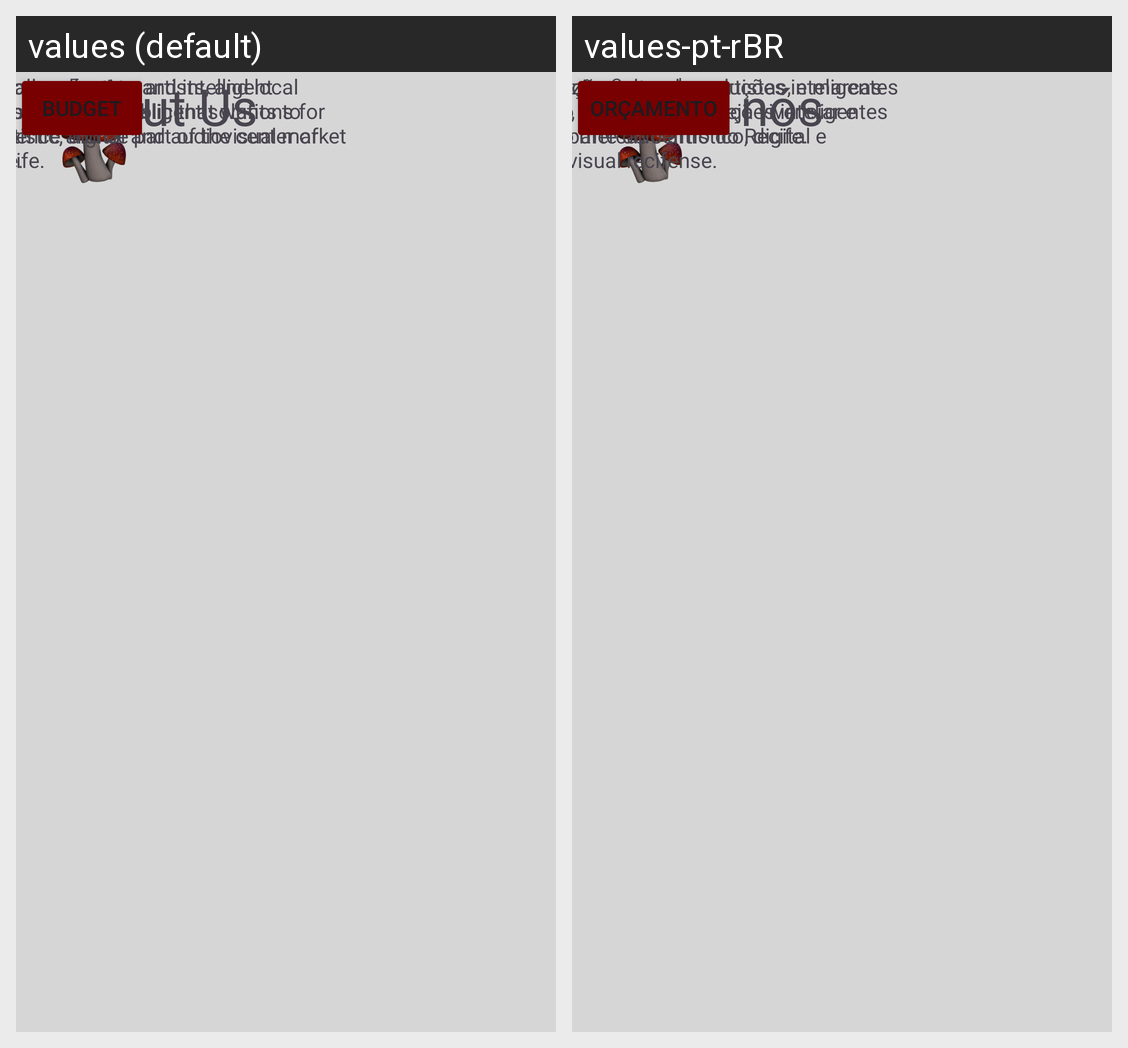

Locale-by-locale string values for the Android screen shown in this grid:
Android screen res/layout/activity_sobrenos.xml rendered under 2 locales, left to right: values (default), values-pt-rBR. Device: Nexus 5 (rendered at 1080×1920; each locale shown at half size, 540×960, under a caption strip naming it); theme Theme.CogumeloProdutora.
Strings drawn on this screen, with the default value and each locale's value (text and hints the layout hard-codes, and strings that could not be matched under every locale, appear in the picture but are not listed):

app_name
  values: Events Mushroom
  values-pt-rBR: Cogumelo Produtora

descricao1
  values: We produce events, artists, and local brands, offering intelligent solutions for the artistic, digital and audiovisual market in Recife.
  values-pt-rBR: Produzimos eventos, artistas, e marcas locais, oferecendo soluções inteligentes para o mercado artístico, digital e audiovisual recifense.

descricao2
  values: Cultural production and intelligent solutions for the public that wants to experience and be part of the center of Recife.
  values-pt-rBR: Produção cultural e soluções inteligentes para o público que deseja vivenciar e fazer parte do centro do Recife.

orcamento
  values: Budget
  values-pt-rBR: Orçamento

quemsomos
  values: About Us
  values-pt-rBR: Sobre nós
